The GitHub repository CodeWeaverOm/WaferVision-AI contains a labelled image folder "data" with 10 categories: bridge defect, clean wafer, complex defect, cracks, flat defect, foreign material, line edge roughness, linear defect, scratches, Z-axis defect. Examples follow, each with its label.

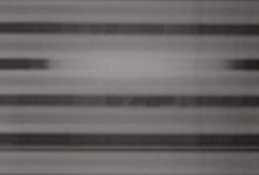
Label: bridge defect

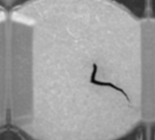
Label: cracks

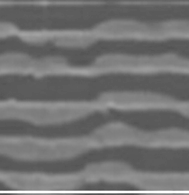
Label: line edge roughness

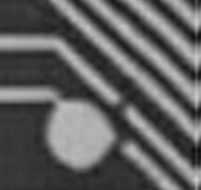
Label: complex defect

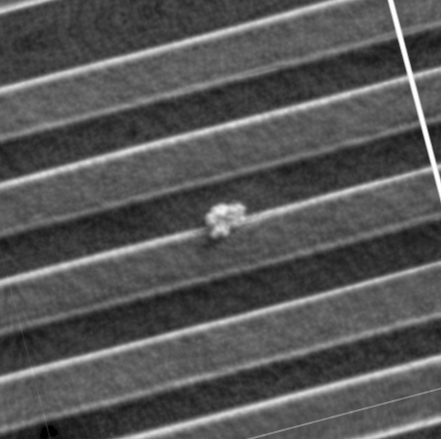
Label: foreign material

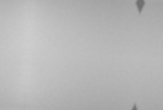
Label: clean wafer
